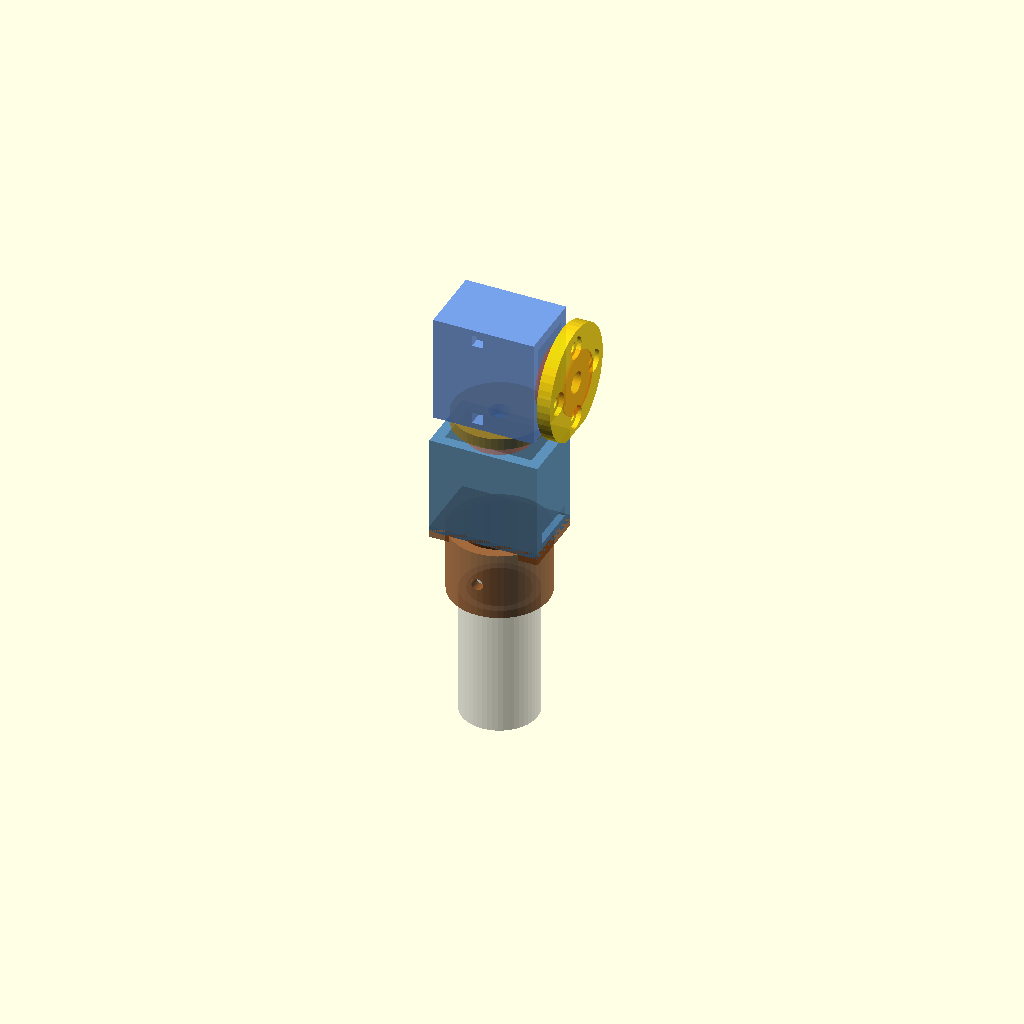
Cell 1 — every parameter at its default value.
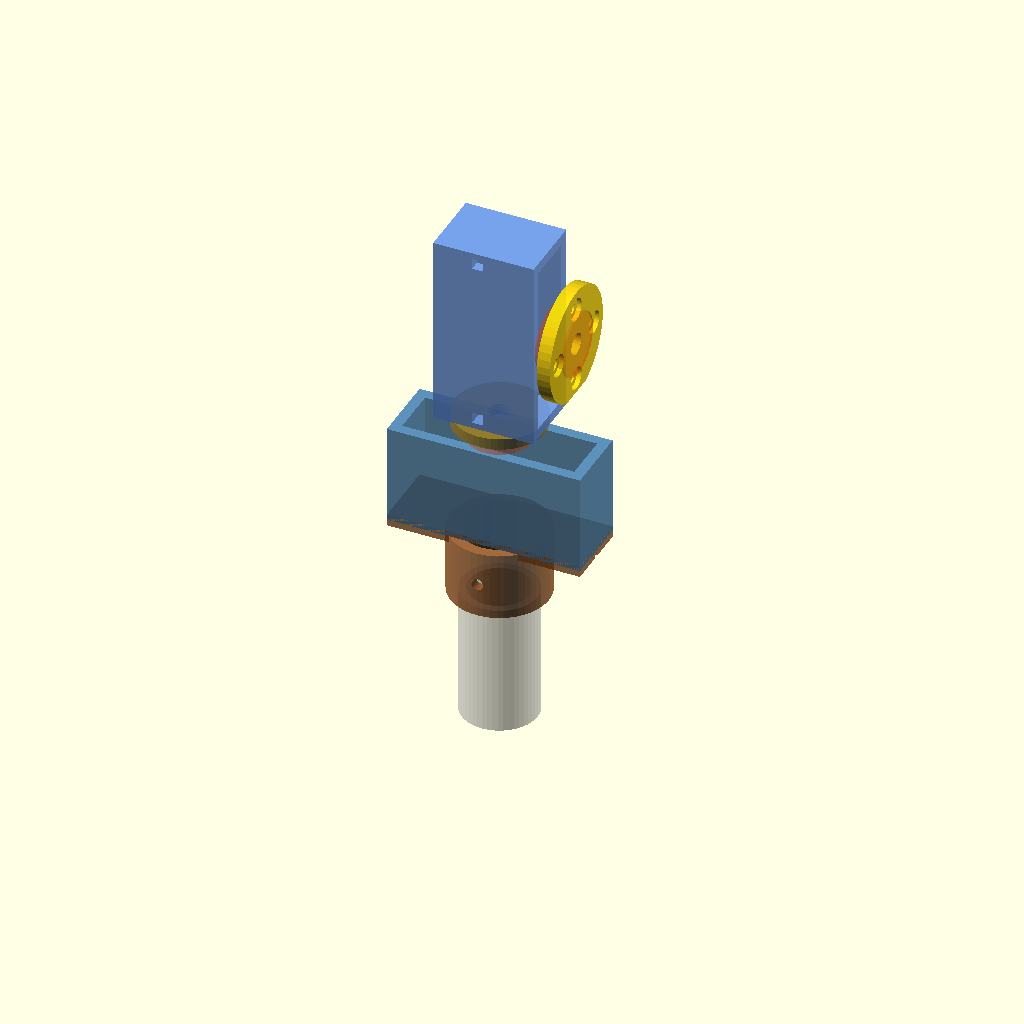
Cell 2: servo_body_w = 45 (everything else at default).
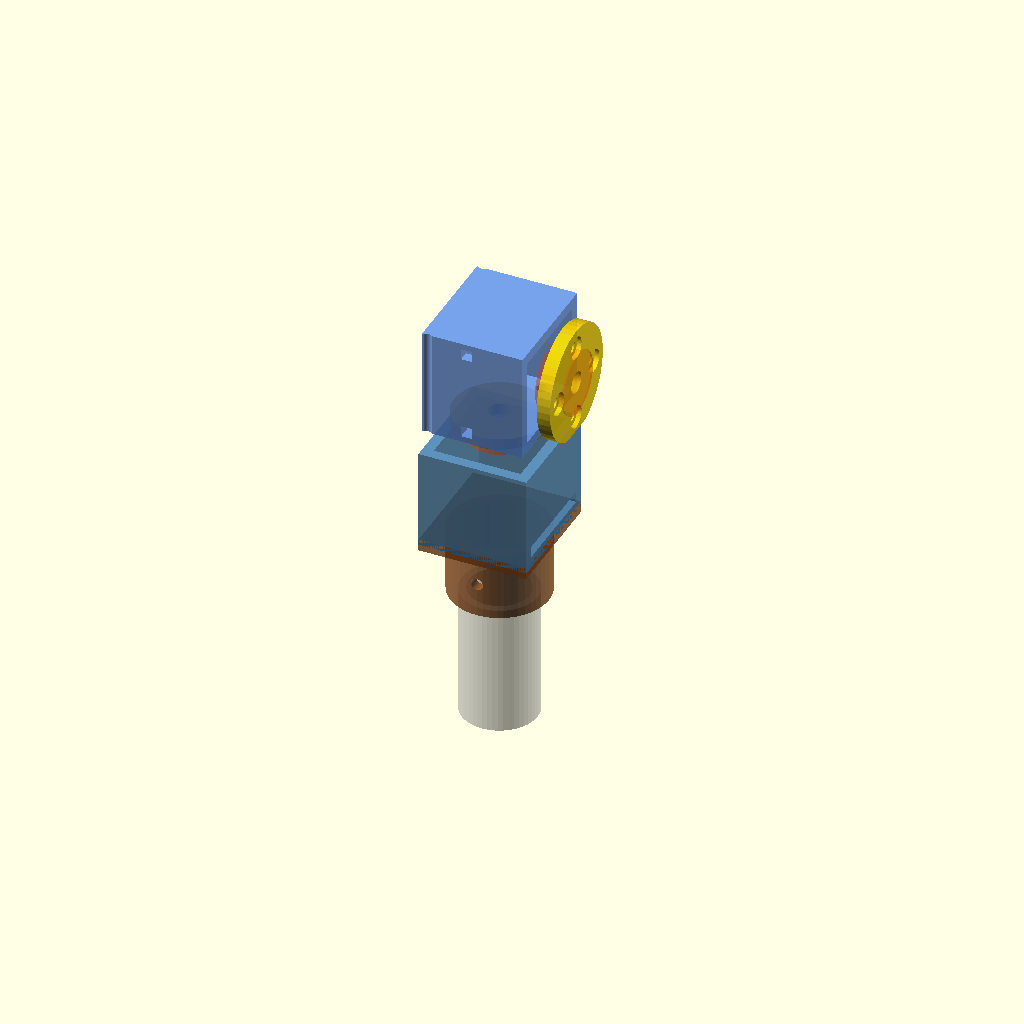
Cell 3: servo_body_d = 25 (everything else at default).
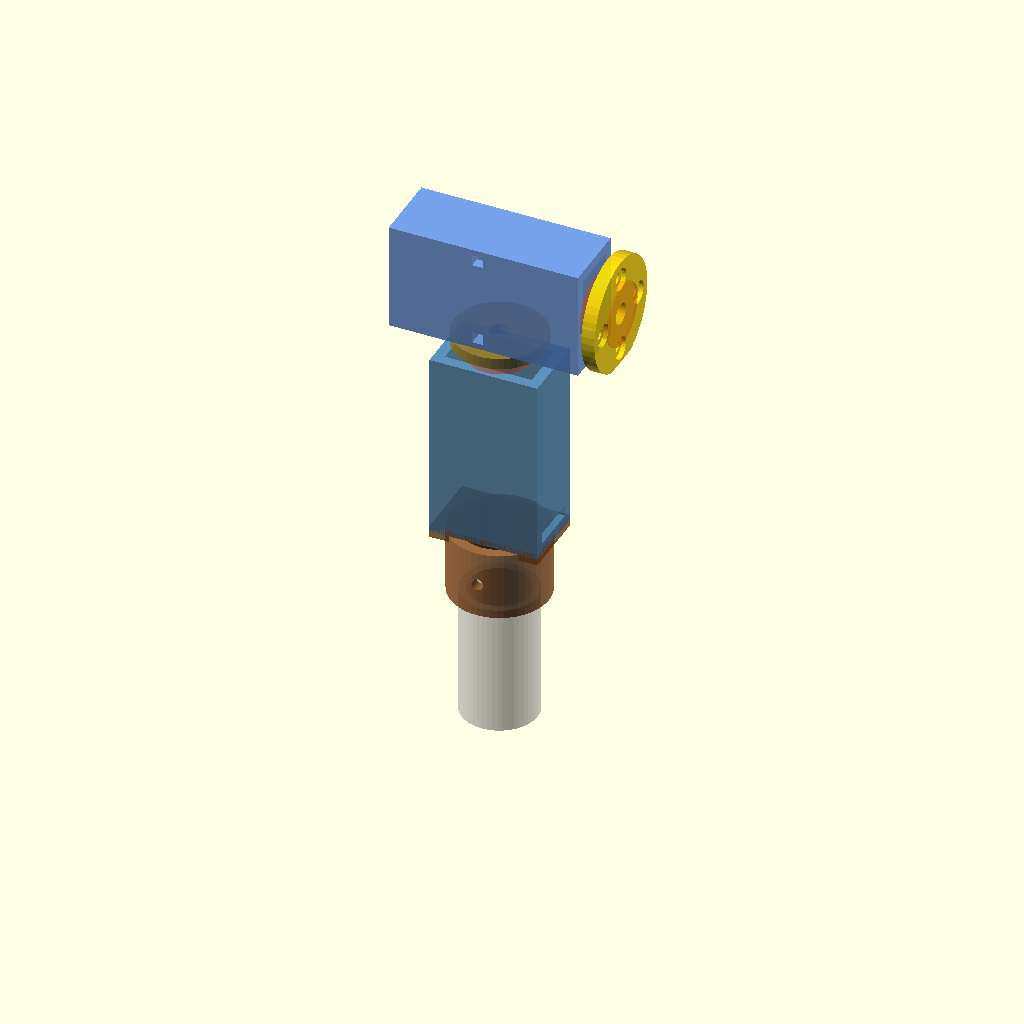
Cell 4: the same model with servo_body_h = 47.
One fixed orthographic camera (rotation 55°, 0°, 25°; colour scheme Cornfield) for every cell.
Source of the model, agent-node/hw/connector/gimbal_bracket.scad:
// gimbal_bracket.scad
// 2-DOF pan/tilt gimbal bracket — connector-base ↔ strut-body interface
// Master plan §5.2 P4.1, §2.2
//
// TORQUE BUDGET (read before printing):
//   Required joint torque  : >= 0.8 N·m  (master plan §5.2, 350 g @ 220 mm)
//   MG90S stall torque     : ~1.8 kg·cm  = ~0.177 N·m at servo shaft
//   Raw deficit            : 0.8 / 0.177 ≈ 4.52×  =>  gear_ratio default = 5
//   With gear_ratio = 5    : 5 × 0.177   = 0.885 N·m  (meets requirement)
//
//   *** WARNING: this bracket is structural frame only. ***
//   The gear_ratio parameter is a PLACEHOLDER. A physical reduction stage
//   (external gearbox, printed planetary gearset, or belt/pulley stage)
//   MUST be implemented as a separate sub-assembly at each servo output
//   before the 0.8 N·m torque requirement is satisfied.
//   The bracket alone does NOT provide torque multiplication.

$fn = 48;

// ── Servo (MG90S-class) ─────────────────────────────────────────────────────
servo_body_w    = 22.5;   // body length along ear axis (mm)
servo_body_d    = 12.5;   // body depth (mm)
servo_body_h    = 23.5;   // body height, base to top face (mm)
servo_shaft_dia =  4.8;   // output shaft / spline OD (mm)
servo_shaft_ext =  4.0;   // shaft protrusion above body top face (mm)
servo_ear_span  = 32.5;   // ear-to-ear total width (mm)
servo_ear_t     =  2.5;   // mounting ear/tab thickness (mm)
servo_ear_screw =  2.5;   // M2.5 through ear mounting screw diameter (mm)
servo_horn_r    = 12.0;   // single-arm horn tip radius from shaft center (mm)

// ── Structural geometry ─────────────────────────────────────────────────────
tube_od           = 20.0;  // strut tube outer diameter (mm)
tube_wall         =  2.0;  // tube wall thickness for stub visualization (mm)
connector_base_d  = 30.0;  // output connector base plate diameter (mm)
connector_base_t  =  3.5;  // connector base plate thickness (mm)
connector_pcd     = 20.0;  // connector bolt-circle diameter (mm)

// ── Bracket structure ───────────────────────────────────────────────────────
bracket_wall_t  =  3.0;   // general wall thickness (mm); >=2.8 for FDM strength
pan_clearance   =  0.45;  // fit clearance around pan-axis rotating parts (mm)
tilt_clearance  =  0.45;  // fit clearance around tilt-axis rotating parts (mm)
screw_d         =  3.2;   // M3 structural screw clearance diameter (mm)
screw_head_d    =  6.0;   // M3 hex/pan head diameter (mm)
tube_clamp_gap  =  1.2;   // split-clamp slot width (mm)

// ── Torque / gear-ratio placeholder ────────────────────────────────────────
// gear_ratio represents the reduction ratio of the external drive stage that
// MUST be physically implemented before the 0.8 N·m requirement is met.
// Required: gear_ratio >= 4.52 (use >= 5 for margin).
// Implement as: printed planetary gearset, commercial servo gearbox, or
// toothed-belt/pulley stage sized for 0.3 N·m continuous input.
gear_ratio = 5;   // placeholder — no physical reduction in this bracket

// ── Internal derived values ─────────────────────────────────────────────────
_pan_blk_w   = servo_body_w + bracket_wall_t * 2;
_pan_blk_d   = servo_body_d + bracket_wall_t * 2;
_pan_blk_h   = servo_body_h + bracket_wall_t;      // open top for shaft exit
_tilt_blk_w  = servo_body_h + bracket_wall_t;       // X span of U-bracket
_tilt_blk_d  = servo_body_d + bracket_wall_t * 2;
_tilt_blk_h  = servo_body_w + bracket_wall_t * 2;   // Z span


// ══════════════════════════════════════════════════════════════════════════════
// MODULE: strut_tube_stub
//   Visualization placeholder for the strut tube end.
//   Not a structural part of the gimbal; provides assembly context.
// ══════════════════════════════════════════════════════════════════════════════
module strut_tube_stub(len = 35) {
    difference() {
        cylinder(d = tube_od, h = len);
        translate([0, 0, -0.1])
            cylinder(d = tube_od - tube_wall * 2, h = len + 0.2);
    }
}


// ══════════════════════════════════════════════════════════════════════════════
// MODULE: pan_servo_mount
//   Pocket block that holds the pan (yaw) servo with shaft pointing +Z.
//   Bolts to the tube-clamp base.  Servo ears are recessed flush.
//   Origin: center of block, Z=0 at bottom face.
//
//   PRINT NOTES:
//   - No overhangs >45° on exterior faces.
//   - Interior ear-relief slot underside: ~90° overhang.
//     Recommend printing with servo-pocket facing UP; add 2-perimeter bridge
//     supports inside the pocket only (slicer "support on build plate" OFF).
// ══════════════════════════════════════════════════════════════════════════════
module pan_servo_mount() {
    wt = bracket_wall_t;

    difference() {
        // Outer block
        translate([0, 0, _pan_blk_h / 2])
            cube([_pan_blk_w, _pan_blk_d, _pan_blk_h], center = true);

        // Servo body pocket — open at +Z face for shaft exit
        translate([0, 0, wt + (servo_body_h) / 2 - 0.01])
            cube([servo_body_w + pan_clearance,
                  servo_body_d + pan_clearance,
                  servo_body_h + 0.2],
                 center = true);

        // Servo ear (tab) relief slots — pair on ±X faces
        // OVERHANG: bottom of each slot is a horizontal surface (~90°).
        // Bridgeable if slot width <= 15 mm; otherwise add support.
        for (sx = [-1, 1])
            translate([sx * (servo_body_w / 2 + pan_clearance / 2),
                       0,
                       wt + servo_ear_t / 2 + pan_clearance / 2])
                cube([servo_ear_span - servo_body_w + pan_clearance,
                      servo_body_d + pan_clearance,
                      servo_ear_t + pan_clearance],
                     center = true);

        // M2.5 screw holes through each ear pocket
        for (sx = [-1, 1])
            translate([sx * (servo_ear_span / 2),
                       0,
                       wt / 2])
                cylinder(d = servo_ear_screw, h = wt + 1, center = true);

        // Pan shaft bore through top face (clearance for shaft + gearbox input)
        translate([0, 0, _pan_blk_h - wt / 2])
            cylinder(d = servo_shaft_dia + pan_clearance * 2,
                     h = wt + servo_shaft_ext + 1,
                     center = true);

        // M3 mounting screw holes (bottom face → base plate)
        for (mx = [-1, 1], my = [-1, 1])
            translate([mx * (servo_body_w / 2 - screw_d),
                       my * (servo_body_d / 2 - screw_d),
                       wt / 2 - 0.1])
                cylinder(d = screw_d, h = wt + 0.2, center = true);
    }
}


// ══════════════════════════════════════════════════════════════════════════════
// MODULE: tilt_servo_mount
//   U-bracket holding the tilt (pitch) servo with shaft pointing +X.
//   Mounts on the pan-rotation output plate.  Connector base plate hangs off
//   the +X (shaft) side via horn or gearbox flange.
//   Origin: center of U-bracket block, Z=0 at bottom face.
//
//   PRINT NOTES:
//   - U-bracket ceiling (inner top face) is a horizontal overhang (90°).
//     FLAG: print this part lying on its side (servo pocket facing +Y or -Y)
//     to eliminate the horizontal ceiling overhang.  In that orientation all
//     overhangs are <= 45°.
//   - If printed upright, bridging support required inside U-cavity.
// ══════════════════════════════════════════════════════════════════════════════
module tilt_servo_mount() {
    wt = bracket_wall_t;

    difference() {
        // Outer U-block; X = servo_body_h axis, Z = servo_body_w axis
        translate([0, 0, _tilt_blk_h / 2])
            cube([_tilt_blk_w, _tilt_blk_d, _tilt_blk_h], center = true);

        // Inner pocket — open on +X face (shaft / gearbox output side)
        translate([wt / 2, 0, _tilt_blk_h / 2])
            cube([servo_body_h + tilt_clearance,
                  servo_body_d + tilt_clearance,
                  servo_body_w + tilt_clearance],
                 center = true);

        // Servo ear tab slots (ears span ±Z inside U)
        // OVERHANG FLAG: lower ear slot floor at 90° if printed upright.
        for (sz = [-1, 1])
            translate([-wt / 2,
                       0,
                       sz * (servo_body_w / 2) + _tilt_blk_h / 2])
                cube([servo_ear_t + tilt_clearance,
                      servo_ear_span + tilt_clearance,
                      servo_ear_t + tilt_clearance],
                     center = true);

        // M2.5 ear mounting screw holes (Z-axis, through U-bracket walls)
        for (sy = [-1, 1])
            translate([-servo_body_h / 2,
                       sy * (servo_ear_span / 2),
                       _tilt_blk_h / 2])
                cylinder(d = servo_ear_screw, h = _tilt_blk_h + 1, center = true);

        // Tilt shaft bore on -X face (shaft enters from back; gearbox on +X)
        translate([-(_tilt_blk_w / 2) + wt / 2, 0, _tilt_blk_h / 2])
            rotate([0, 90, 0])
                cylinder(d = servo_shaft_dia + tilt_clearance * 2,
                         h = wt + 1,
                         center = true);

        // M3 base mounting holes (bottom face)
        for (mx = [-1, 1], my = [-1, 1])
            translate([mx * (servo_body_h / 2 - screw_d * 1.5),
                       my * (servo_body_d / 2 - screw_d),
                       wt / 2 - 0.1])
                cylinder(d = screw_d, h = wt + 0.2, center = true);
    }
}


// ══════════════════════════════════════════════════════════════════════════════
// MODULE: connector_base_plate
//   30 mm disc that mates with the dock mechanism.
//   Sits on tilt-servo output (or gearbox flange on +X side of tilt mount).
//   Origin: bottom center face, +Z is outward face toward dock.
//
//   PRINT NOTES:  flat disc — no overhangs; print face-down.
// ══════════════════════════════════════════════════════════════════════════════
module connector_base_plate() {
    difference() {
        // Main disc
        cylinder(d = connector_base_d, h = connector_base_t);

        // Central shaft / gearbox output bore
        translate([0, 0, -0.1])
            cylinder(d = servo_shaft_dia + tilt_clearance * 2,
                     h = connector_base_t + 0.2);

        // Bolt circle — 4× M3, on connector_pcd diameter
        for (a = [0, 90, 180, 270])
            rotate([0, 0, a])
                translate([connector_pcd / 2, 0, -0.1])
                    cylinder(d = screw_d, h = connector_base_t + 0.2);

        // Countersink relief (M3 pan-head flush)
        for (a = [0, 90, 180, 270])
            rotate([0, 0, a])
                translate([connector_pcd / 2, 0, connector_base_t - 1.2])
                    cylinder(d = screw_head_d, h = 1.3);

        // Anti-rotation flat (chord cut, prevents rotation on horn spline)
        translate([connector_base_d / 2 - 1.0, -connector_base_d,
                   -0.1])
            cube([connector_base_d, connector_base_d * 2,
                  connector_base_t + 0.2]);
    }
}


// ══════════════════════════════════════════════════════════════════════════════
// MODULE: _tube_clamp_base  (internal helper)
//   Split-clamp ring that grips the strut tube OD.
//   Bracket pan-mount block attaches to its top face.
// ══════════════════════════════════════════════════════════════════════════════
module _tube_clamp_base(clamp_h = 18) {
    wt  = bracket_wall_t;
    od  = tube_od + wt * 2;
    mid = _pan_blk_w;  // match pan mount footprint in X

    difference() {
        union() {
            // Clamp ring
            cylinder(d = od, h = clamp_h);
            // Rectangular pad on top for pan_servo_mount footprint
            translate([0, 0, clamp_h - 0.1])
                cube([mid, _pan_blk_d, wt + 0.1], center = true);
        }
        // Tube bore
        translate([0, 0, -0.1])
            cylinder(d = tube_od + pan_clearance, h = clamp_h + 0.2);
        // Split-clamp slot — one side, tighten with M3 screw
        translate([od / 2, -tube_clamp_gap / 2, -0.1])
            cube([od, tube_clamp_gap, clamp_h + 0.2]);
        // M3 clamp screw hole (radial, through clamp body)
        translate([0, -(od / 2 + 1), clamp_h / 2])
            rotate([90, 0, 0])
                cylinder(d = screw_d, h = od + 2, center = true);
        // M3 clamp nut pocket (hex, on far side)
        translate([0, od / 2 - 5, clamp_h / 2])
            rotate([90, 0, 0])
                cylinder(d = 6.4, h = 3.5, $fn = 6, center = true);
    }
}


// ══════════════════════════════════════════════════════════════════════════════
// MODULE: gimbal_assembly
//   Full assembly at neutral position: pan = 0° (yaw), tilt = 0° (pitch).
//   Z = 0 is the strut tube top face / clamp base bottom face.
//
//   Assembly stack (bottom → top / output):
//     [0] strut_tube_stub     — strut tube visualization, Z = -35 to 0
//     [1] _tube_clamp_base    — clamps to tube OD, top pad at Z = clamp_h
//     [2] pan_servo_mount     — shaft at +Z (yaw output), above clamp pad
//     [3] pan rotation plate  — thin disc rotating with pan output
//     [4] tilt_servo_mount    — shaft at +X (pitch output), above pan plate
//     [5] connector_base_plate — at +X of tilt servo shaft (dock interface)
//
//   GEAR RATIO REMINDER (see top-of-file torque budget comment):
//   A gear_ratio = 5 reduction stage must be inserted at the output of
//   EACH servo before this assembly meets the 0.8 N·m requirement.
//   This assembly renders as if the servos drive joints directly.
// ══════════════════════════════════════════════════════════════════════════════
module gimbal_assembly() {
    clamp_h   = 18;
    wt        = bracket_wall_t;

    // ── [0] Strut tube stub ───────────────────────────────────────────────
    color("Silver", 0.55)
        translate([0, 0, -35])
            strut_tube_stub(35);

    // ── [1] Tube clamp base ───────────────────────────────────────────────
    color("SaddleBrown", 0.8)
        _tube_clamp_base(clamp_h);

    // ── [2] Pan servo mount ───────────────────────────────────────────────
    // Bottom of pan mount sits on clamp pad top face.
    pan_z0 = clamp_h;
    color("SteelBlue", 0.88)
        translate([0, 0, pan_z0])
            pan_servo_mount();

    // ── [3] Pan rotation output disc ─────────────────────────────────────
    // Thin disc centered on shaft axis; represents gear-stage output flange.
    // In real hardware: output gear / horn / belt sprocket lives here.
    pan_rot_z = pan_z0 + _pan_blk_h + servo_shaft_ext;
    color("DarkGoldenrod", 0.7)
        translate([0, 0, pan_rot_z])
            difference() {
                cylinder(d = servo_horn_r * 2, h = wt);
                translate([0, 0, -0.1])
                    cylinder(d = servo_shaft_dia + pan_clearance * 2,
                             h = wt + 0.2);
            }

    // ── [4] Tilt servo mount ──────────────────────────────────────────────
    // Sits on pan rotation disc; shaft points +X for pitch motion.
    tilt_z0 = pan_rot_z + wt;
    color("CornflowerBlue", 0.88)
        translate([0, 0, tilt_z0])
            tilt_servo_mount();

    // ── [5] Connector base plate (dock interface) ─────────────────────────
    // At the +X shaft output of the tilt servo, rotated 90° about Y.
    conn_x = _tilt_blk_w / 2 + connector_base_t;
    color("Gold", 0.9)
        translate([conn_x, 0, tilt_z0 + _tilt_blk_h / 2])
            rotate([0, 90, 0])
                connector_base_plate();

    // ── Gear-ratio placeholder callout geometry ───────────────────────────
    // Two translucent cylinders mark where reduction stages must be inserted.
    // Remove these for final assembly export; keep for design review.
    //
    // Pan-axis stage (between pan servo shaft and pan rotation disc):
    color("OrangeRed", 0.25)
        translate([0, 0, pan_z0 + _pan_blk_h])
            cylinder(d = servo_horn_r * 1.4, h = servo_shaft_ext + wt);
    // Tilt-axis stage (between tilt servo shaft and connector base):
    color("OrangeRed", 0.25)
        translate([_tilt_blk_w / 2, 0, tilt_z0 + _tilt_blk_h / 2])
            rotate([0, 90, 0])
                cylinder(d = servo_horn_r * 1.4, h = connector_base_t + 4);
}


// ─── Default render ───────────────────────────────────────────────────────────
gimbal_assembly();
Parameter table extracted from the source (name, type, default, range or options):
servo_body_w: number, default 22.5
servo_body_d: number, default 12.5
servo_body_h: number, default 23.5
servo_shaft_dia: number, default 4.8
servo_shaft_ext: number, default 4
servo_ear_span: number, default 32.5
servo_ear_t: number, default 2.5
servo_ear_screw: number, default 2.5
servo_horn_r: number, default 12
tube_od: number, default 20
tube_wall: number, default 2
connector_base_d: number, default 30
connector_base_t: number, default 3.5
connector_pcd: number, default 20
bracket_wall_t: number, default 3
pan_clearance: number, default 0.45
tilt_clearance: number, default 0.45
screw_d: number, default 3.2
screw_head_d: number, default 6
tube_clamp_gap: number, default 1.2
gear_ratio: number, default 5
